Dataset: Dataset for color sorting (GitHub, S-Nithish-Kumar/Colour_Sorting_Using_Robot_Arm). Classes: background, green, orange.

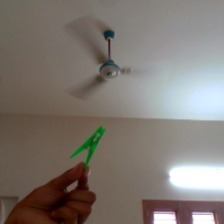
Label: green

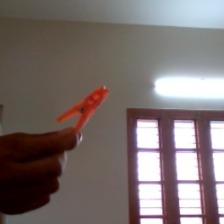
Label: orange

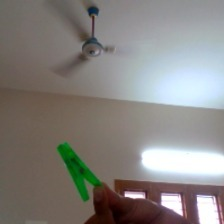
Label: green

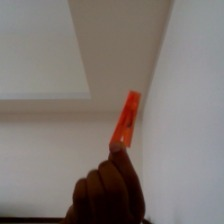
Label: orange

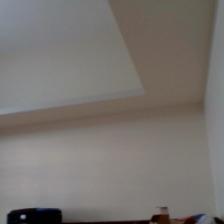
Label: background

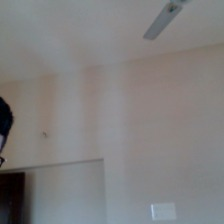
Label: background
